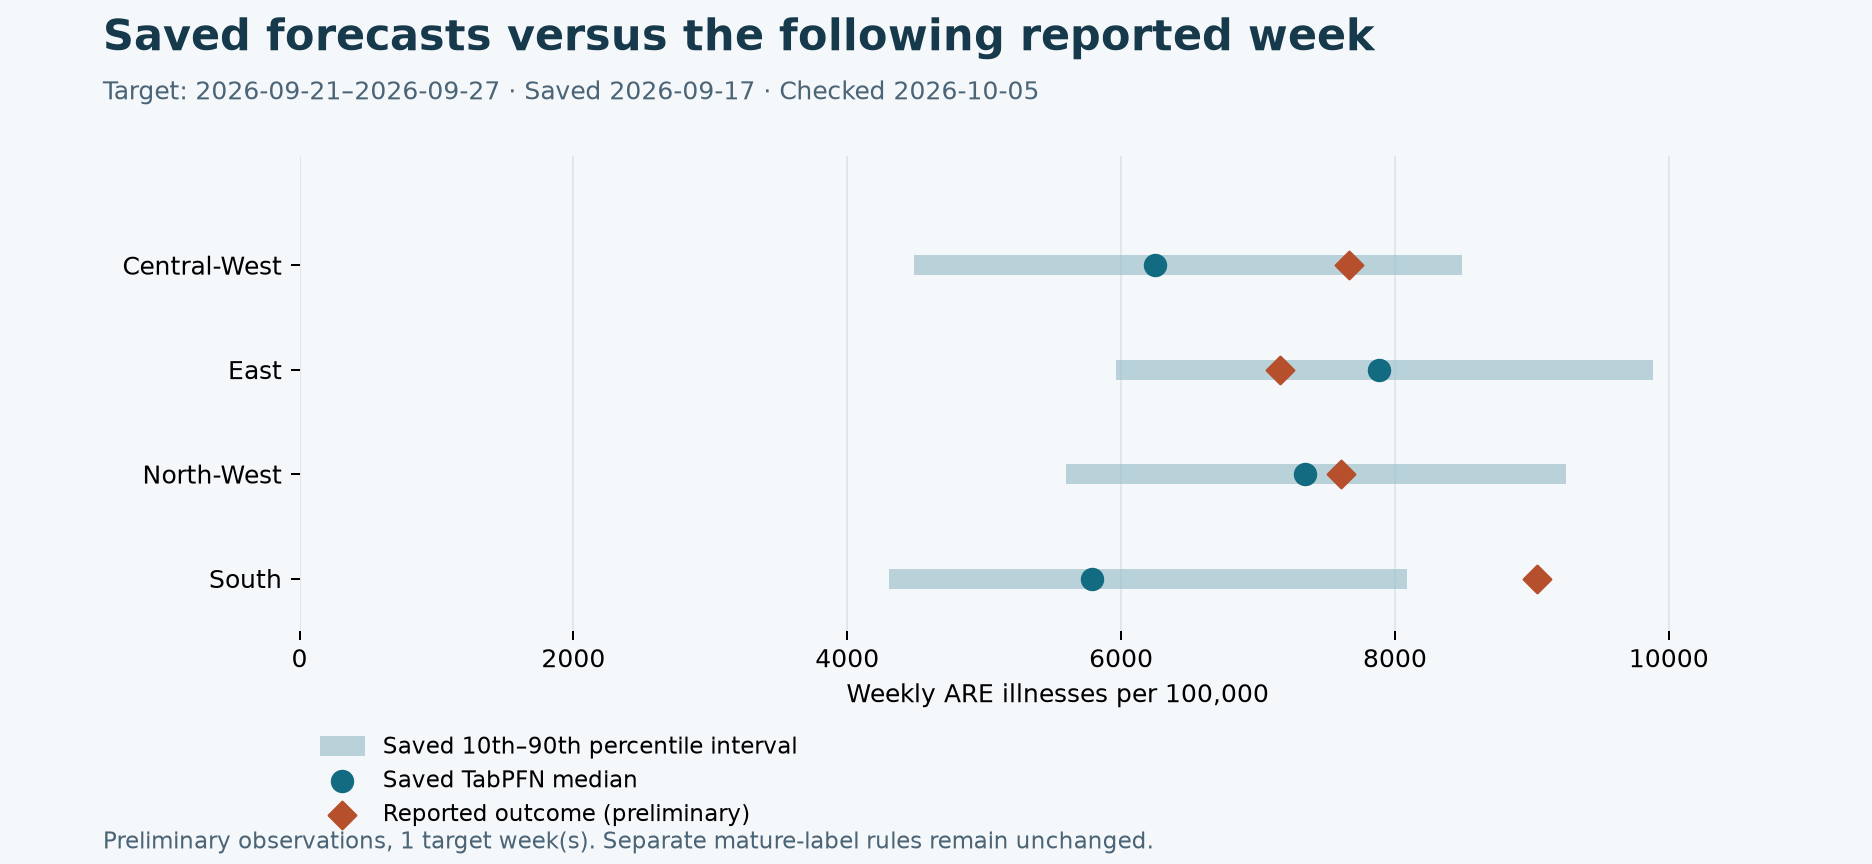

Source data for this figure (header and first rows):
forecast_id, indicator, location_id, name, issued_at, generated_at, target_week_start, target_week_end, q10, q50, q90, status, observed, absolute_error, squared_error, interval_covered, persistence, persistence_absolute_error, predicted_high, observed_high, outcome_snapshot_id, outcome_published_at, outcome_source_url, mature_label_earliest_at
c3065e894a3597e7:south, are, south, South, 2026-09-17T21:16:49.076481+00:00, 2026-09-17T21:17:09.170603+00:00, 2026-09-21, 2026-09-27, 4305, 5787, 8087, preliminary_latest_release, 9035, 3248, 10551364, False, 3476, 5559, False, True, 998e5196a5c86e6b01782c31af3fb002827f077b, 2026-10-01T07:08:29+00:00, https://raw.githubusercontent.com/robert…, 2026-11-02T00:00:00+01:00
c3065e894a3597e7:east, are, east, East, 2026-09-17T21:16:49.076481+00:00, 2026-09-17T21:17:09.170603+00:00, 2026-09-21, 2026-09-27, 5964, 7881, 9887, preliminary_latest_release, 7157, 724.3, 524661, True, 8299, 1142, True, True, 998e5196a5c86e6b01782c31af3fb002827f077b, 2026-10-01T07:08:29+00:00, https://raw.githubusercontent.com/robert…, 2026-11-02T00:00:00+01:00
c3065e894a3597e7:north_west, are, north_west, North-West, 2026-09-17T21:16:49.076481+00:00, 2026-09-17T21:17:09.170603+00:00, 2026-09-21, 2026-09-27, 5601, 7344, 9250, preliminary_latest_release, 7609, 264.5, 69966, True, 7192, 417.0, True, True, 998e5196a5c86e6b01782c31af3fb002827f077b, 2026-10-01T07:08:29+00:00, https://raw.githubusercontent.com/robert…, 2026-11-02T00:00:00+01:00
c3065e894a3597e7:central_west, are, central_west, Central-West, 2026-09-17T21:16:49.076481+00:00, 2026-09-17T21:17:09.170603+00:00, 2026-09-21, 2026-09-27, 4487, 6250, 8490, preliminary_latest_release, 7663, 1413, 1996970, True, 6148, 1515, True, True, 998e5196a5c86e6b01782c31af3fb002827f077b, 2026-10-01T07:08:29+00:00, https://raw.githubusercontent.com/robert…, 2026-11-02T00:00:00+01:00
state-54a4f999aba9d79a-influenza-01, influenza, 01, Schleswig-Holstein, 2026-09-21T07:53:40.039552+00:00, 2026-09-21T07:53:54.375282+00:00, 2026-09-28, 2026-10-04, 0.05583, 0.1862, 0.4831, pending_publication, , , , , , , , , e52c7a9ac0e9369dbe25e42d571a4958ca3114cc, 2026-10-01T06:00:21+00:00, https://raw.githubusercontent.com/robert…, 2026-11-09T00:00:00+01:00
state-54a4f999aba9d79a-influenza-02, influenza, 02, Hamburg, 2026-09-21T07:53:40.039552+00:00, 2026-09-21T07:53:54.375282+00:00, 2026-09-28, 2026-10-04, 0.09019, 0.2791, 0.6846, pending_publication, , , , , , , , , e52c7a9ac0e9369dbe25e42d571a4958ca3114cc, 2026-10-01T06:00:21+00:00, https://raw.githubusercontent.com/robert…, 2026-11-09T00:00:00+01:00
state-54a4f999aba9d79a-influenza-03, influenza, 03, Niedersachsen, 2026-09-21T07:53:40.039552+00:00, 2026-09-21T07:53:54.375282+00:00, 2026-09-28, 2026-10-04, 0.1084, 0.1915, 0.339, pending_publication, , , , , , , , , e52c7a9ac0e9369dbe25e42d571a4958ca3114cc, 2026-10-01T06:00:21+00:00, https://raw.githubusercontent.com/robert…, 2026-11-09T00:00:00+01:00
state-54a4f999aba9d79a-influenza-04, influenza, 04, Bremen, 2026-09-21T07:53:40.039552+00:00, 2026-09-21T07:53:54.375282+00:00, 2026-09-28, 2026-10-04, 0.07718, 0.2092, 0.5188, pending_publication, , , , , , , , , e52c7a9ac0e9369dbe25e42d571a4958ca3114cc, 2026-10-01T06:00:21+00:00, https://raw.githubusercontent.com/robert…, 2026-11-09T00:00:00+01:00
state-54a4f999aba9d79a-influenza-05, influenza, 05, Nordrhein-Westfalen, 2026-09-21T07:53:40.039552+00:00, 2026-09-21T07:53:54.375282+00:00, 2026-09-28, 2026-10-04, 0.1794, 0.3227, 0.7301, pending_publication, , , , , , , , , e52c7a9ac0e9369dbe25e42d571a4958ca3114cc, 2026-10-01T06:00:21+00:00, https://raw.githubusercontent.com/robert…, 2026-11-09T00:00:00+01:00
state-54a4f999aba9d79a-influenza-06, influenza, 06, Hessen, 2026-09-21T07:53:40.039552+00:00, 2026-09-21T07:53:54.375282+00:00, 2026-09-28, 2026-10-04, 0.1648, 0.4011, 0.9311, pending_publication, , , , , , , , , e52c7a9ac0e9369dbe25e42d571a4958ca3114cc, 2026-10-01T06:00:21+00:00, https://raw.githubusercontent.com/robert…, 2026-11-09T00:00:00+01:00
state-54a4f999aba9d79a-influenza-07, influenza, 07, Rheinland-Pfalz, 2026-09-21T07:53:40.039552+00:00, 2026-09-21T07:53:54.375282+00:00, 2026-09-28, 2026-10-04, 0.07565, 0.179, 0.4147, pending_publication, , , , , , , , , e52c7a9ac0e9369dbe25e42d571a4958ca3114cc, 2026-10-01T06:00:21+00:00, https://raw.githubusercontent.com/robert…, 2026-11-09T00:00:00+01:00
state-54a4f999aba9d79a-influenza-08, influenza, 08, Baden-Württemberg, 2026-09-21T07:53:40.039552+00:00, 2026-09-21T07:53:54.375282+00:00, 2026-09-28, 2026-10-04, 0.1432, 0.2491, 0.5209, pending_publication, , , , , , , , , e52c7a9ac0e9369dbe25e42d571a4958ca3114cc, 2026-10-01T06:00:21+00:00, https://raw.githubusercontent.com/robert…, 2026-11-09T00:00:00+01:00
state-54a4f999aba9d79a-influenza-09, influenza, 09, Bayern, 2026-09-21T07:53:40.039552+00:00, 2026-09-21T07:53:54.375282+00:00, 2026-09-28, 2026-10-04, 0.2107, 0.4682, 1.002, pending_publication, , , , , , , , , e52c7a9ac0e9369dbe25e42d571a4958ca3114cc, 2026-10-01T06:00:21+00:00, https://raw.githubusercontent.com/robert…, 2026-11-09T00:00:00+01:00
state-54a4f999aba9d79a-influenza-10, influenza, 10, Saarland, 2026-09-21T07:53:40.039552+00:00, 2026-09-21T07:53:54.375282+00:00, 2026-09-28, 2026-10-04, 0.2105, 0.5822, 1.394, pending_publication, , , , , , , , , e52c7a9ac0e9369dbe25e42d571a4958ca3114cc, 2026-10-01T06:00:21+00:00, https://raw.githubusercontent.com/robert…, 2026-11-09T00:00:00+01:00
state-54a4f999aba9d79a-influenza-11, influenza, 11, Berlin, 2026-09-21T07:53:40.039552+00:00, 2026-09-21T07:53:54.375282+00:00, 2026-09-28, 2026-10-04, 0.1146, 0.2274, 0.4896, pending_publication, , , , , , , , , e52c7a9ac0e9369dbe25e42d571a4958ca3114cc, 2026-10-01T06:00:21+00:00, https://raw.githubusercontent.com/robert…, 2026-11-09T00:00:00+01:00
state-54a4f999aba9d79a-influenza-12, influenza, 12, Brandenburg, 2026-09-21T07:53:40.039552+00:00, 2026-09-21T07:53:54.375282+00:00, 2026-09-28, 2026-10-04, 0.1619, 0.3866, 0.8922, pending_publication, , , , , , , , , e52c7a9ac0e9369dbe25e42d571a4958ca3114cc, 2026-10-01T06:00:21+00:00, https://raw.githubusercontent.com/robert…, 2026-11-09T00:00:00+01:00
state-54a4f999aba9d79a-influenza-13, influenza, 13, Mecklenburg-Vorpommern, 2026-09-21T07:53:40.039552+00:00, 2026-09-21T07:53:54.375282+00:00, 2026-09-28, 2026-10-04, 0.1063, 0.2802, 0.6696, pending_publication, , , , , , , , , e52c7a9ac0e9369dbe25e42d571a4958ca3114cc, 2026-10-01T06:00:21+00:00, https://raw.githubusercontent.com/robert…, 2026-11-09T00:00:00+01:00
state-54a4f999aba9d79a-influenza-14, influenza, 14, Sachsen, 2026-09-21T07:53:40.039552+00:00, 2026-09-21T07:53:54.375282+00:00, 2026-09-28, 2026-10-04, 0.2577, 0.5157, 1.055, pending_publication, , , , , , , , , e52c7a9ac0e9369dbe25e42d571a4958ca3114cc, 2026-10-01T06:00:21+00:00, https://raw.githubusercontent.com/robert…, 2026-11-09T00:00:00+01:00
state-54a4f999aba9d79a-influenza-15, influenza, 15, Sachsen-Anhalt, 2026-09-21T07:53:40.039552+00:00, 2026-09-21T07:53:54.375282+00:00, 2026-09-28, 2026-10-04, 0.2628, 0.7069, 1.577, pending_publication, , , , , , , , , e52c7a9ac0e9369dbe25e42d571a4958ca3114cc, 2026-10-01T06:00:21+00:00, https://raw.githubusercontent.com/robert…, 2026-11-09T00:00:00+01:00
state-54a4f999aba9d79a-influenza-16, influenza, 16, Thüringen, 2026-09-21T07:53:40.039552+00:00, 2026-09-21T07:53:54.375282+00:00, 2026-09-28, 2026-10-04, 0.1362, 0.2643, 0.5855, pending_publication, , , , , , , , , e52c7a9ac0e9369dbe25e42d571a4958ca3114cc, 2026-10-01T06:00:21+00:00, https://raw.githubusercontent.com/robert…, 2026-11-09T00:00:00+01:00
